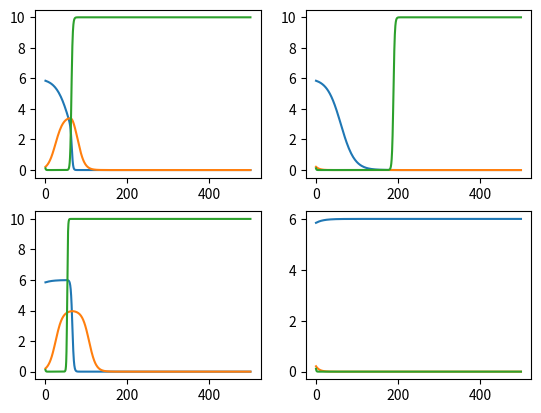

The matplotlib source for this figure:
# -*- coding: utf-8 -*-
"""
Created on Mon Jun 15 11:40:32 2026

@author: jjohnson16

This is code testing the numerical thresholds

For stability of fixed points.

This tests FP 5 stability

Need to test cases:
    
1. M < 0, wd < ws (unstable)
2. M <0, wd > ws (unstable)
3. M <0, wd = ws (unstable)
4. M = 0, wd < ws (unstable)
5. M = 0, wd > ws (unstable)
6. M = 0, wd = ws (unstable)
7. M >0, wd < ws (stable)
8. M >0, wd > ws (unstable)
9. M >0, wd = ws (unstsable)


"""

# data stuff
import numpy as np
import matplotlib.pyplot as plt

# ode function
from scipy.integrate import solve_ivp
# timer
#import time

# Parameters





# amount of work needed to improve skill
ws = 2
# make skill (s^*)
smax = 4
# work hours in day
wd = 6
# Max amount of productivity
Pmax = 10

# time scale for w
a = 0.01
# time scale for s
b = 0.01
# time scale for P 
g = 0.01



#sai = 1.3*smax



# productivity skill threshold
#sp = smax/3
sp = smax/2
#sp = 1.2*smax



# Motivation Array
Ms = np.array([-1,1])
#sais = np.array([sp/2,3*sp/2])
wss = [wd/2, 3*wd/2]

M =1



# skill of ai array
sai = 3*sp/2


# FP 1
w0 = wd
s0 = 0
P0 = 0
y0 = [w0, s0, P0]
y0 = y0 +np.array([-np.random.uniform(0,0.3), np.random.uniform(0,0.3),np.random.uniform(0,0.3)])

# function for ODE
def fun(t,y):
  dwdt =  a*y[0]*(wd-y[0])*(M-y[2]) # equation for dw/dt
  dsdt = b*(y[0]-ws)*(smax-y[1])*y[1] # equation for ds/dt
  dPdt = g*((y[1]-sp)*y[0]+ ((sai-sp))*(wd-y[0]))*(Pmax-y[2])*y[2] # equation for dP/dt
  return [dwdt, dsdt, dPdt] # return array for dw/dt ds/dt


tspan = [0,500]

fig, axs = plt.subplots(len(Ms), len(wss))
for i in range(len(Ms)):
    M =Ms[i]
    for j in range(len(wss)):
        ws= wss[j]
        sol = solve_ivp(fun, tspan, y0, method = 'RK45',atol=1e-10,rtol=1e-8) 
        [w,s,P] = sol.y
        t1 = sol.t
        axs[i, j].plot(t1,w,t1,s,t1,P)




#plt.ylabel("Function Values")
plt.show()

#fig2 =plt.figure()
#for i in range(len(Ms)):
   # M =Ms[i]
    #for j in range(len(sais)):
     #   sai= sais[j]
    #    sol = solve_ivp(fun, tspan, y0, method = 'RK45',atol=1e-10,rtol=1e-8) 
   #     [w,s,P] = sol.y
  #      t1 = sol.t
  #      axs2 = fig2.add_subplot(9,i+1,j+1,projection='3d')
 #       axs2.plot(w,s,P,label='Phase Curve')
       #axs2.legend()


#plt.show()
